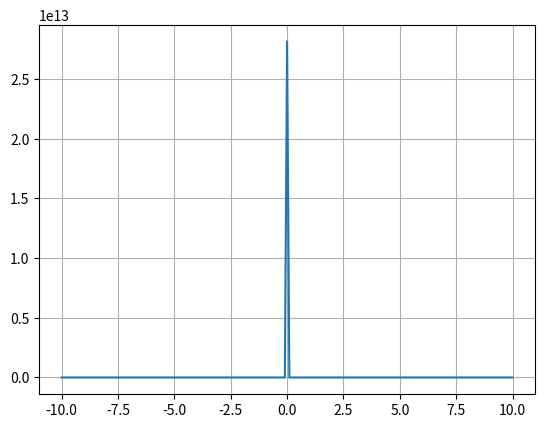

Source code (Python):
import matplotlib.pyplot as plt
import numpy as np

def fx_4k(x):
    return -1/x

x_array = np.arange(-10, 10.1, 0.1)
y_array = list(map(fx_4k, x_array))

plt.plot(x_array, y_array)
plt.grid()
plt.show()
